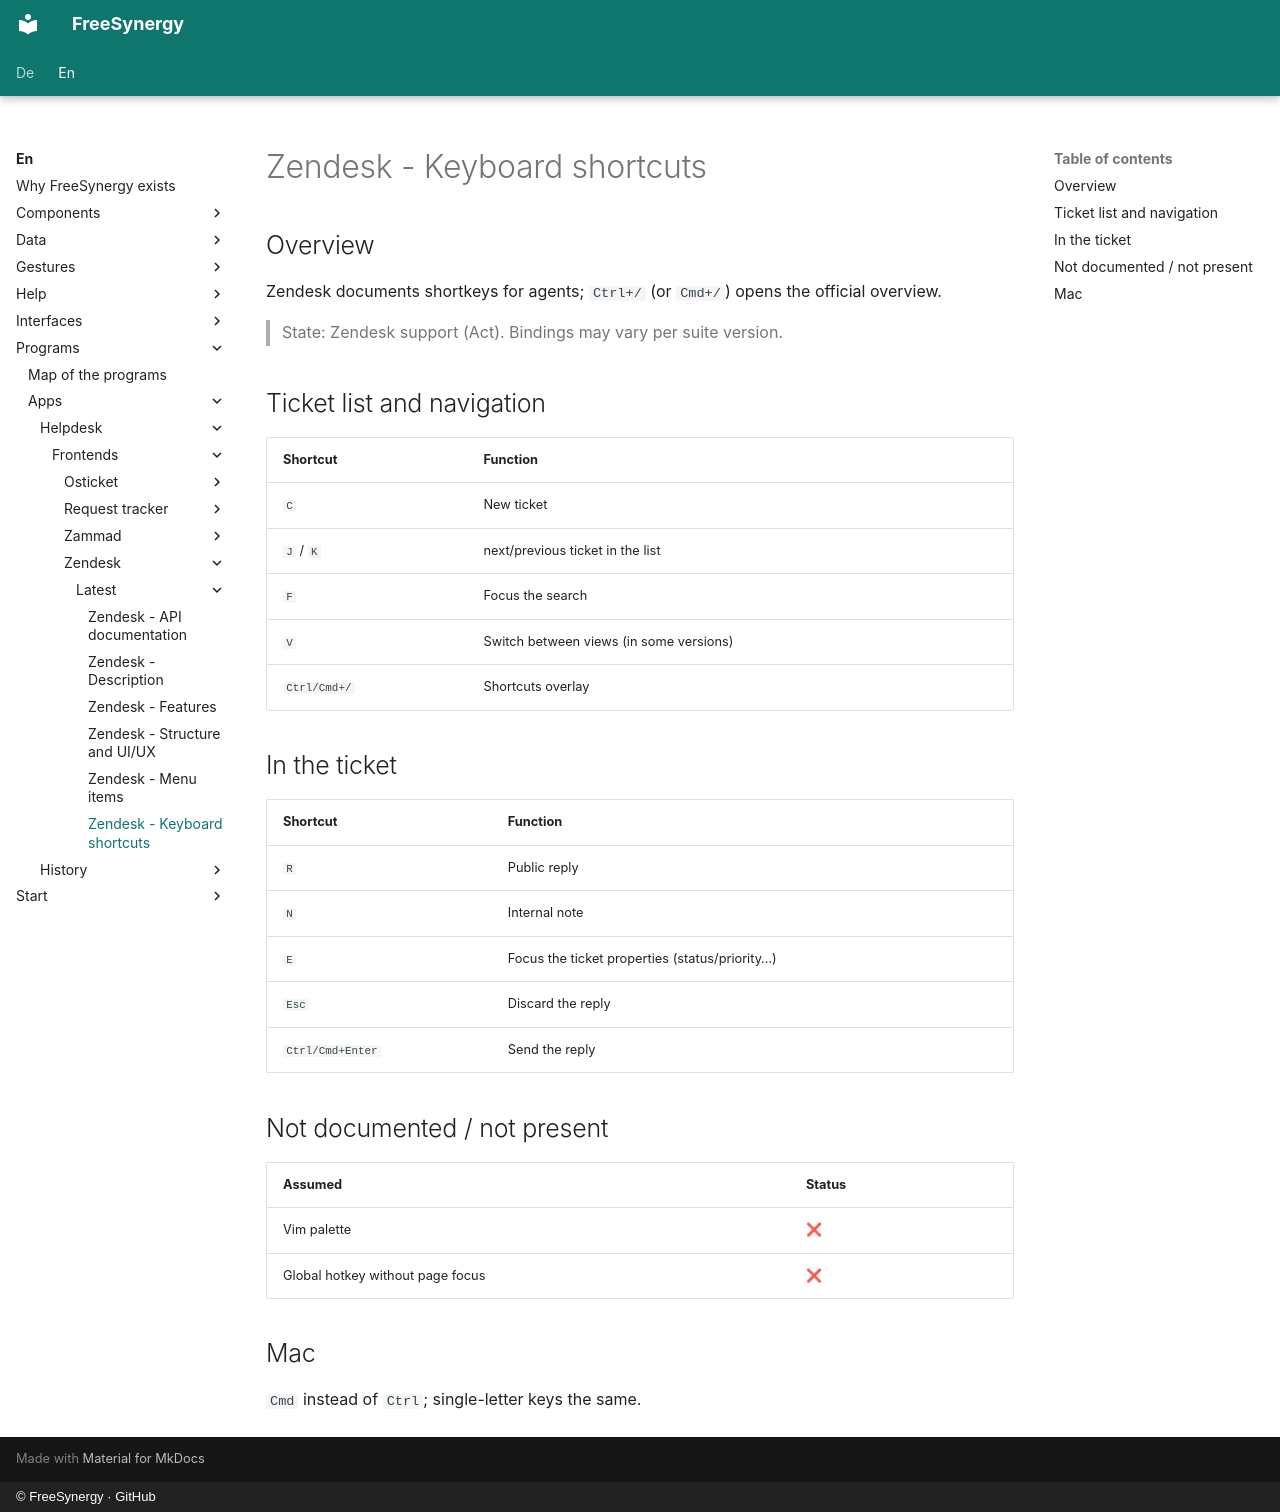

repository: FreeSynergy/fs-documentation · page: en/programs/apps/helpdesk/frontends/zendesk/latest/shortcuts/index.html · generator: mkdocs · copyright: © FreeSynergy · GitHub

# Zendesk - Keyboard shortcuts

## Overview

Zendesk documents shortkeys for agents; `Ctrl+/` (or `Cmd+/`) opens the official overview.

> State: Zendesk support (Act). Bindings may vary per suite version.

## Ticket list and navigation

| Shortcut | Function |
|----------|----------|
| `C` | New ticket |
| `J` / `K` | next/previous ticket in the list |
| `F` | Focus the search |
| `V` | Switch between views (in some versions) |
| `Ctrl/Cmd+/` | Shortcuts overlay |

## In the ticket

| Shortcut | Function |
|----------|----------|
| `R` | Public reply |
| `N` | Internal note |
| `E` | Focus the ticket properties (status/priority…) |
| `Esc` | Discard the reply |
| `Ctrl/Cmd+Enter` | Send the reply |

## Not documented / not present

| Assumed | Status |
|---------|--------|
| Vim palette | ❌ |
| Global hotkey without page focus | ❌ |

## Mac

`Cmd` instead of `Ctrl`; single-letter keys the same.
